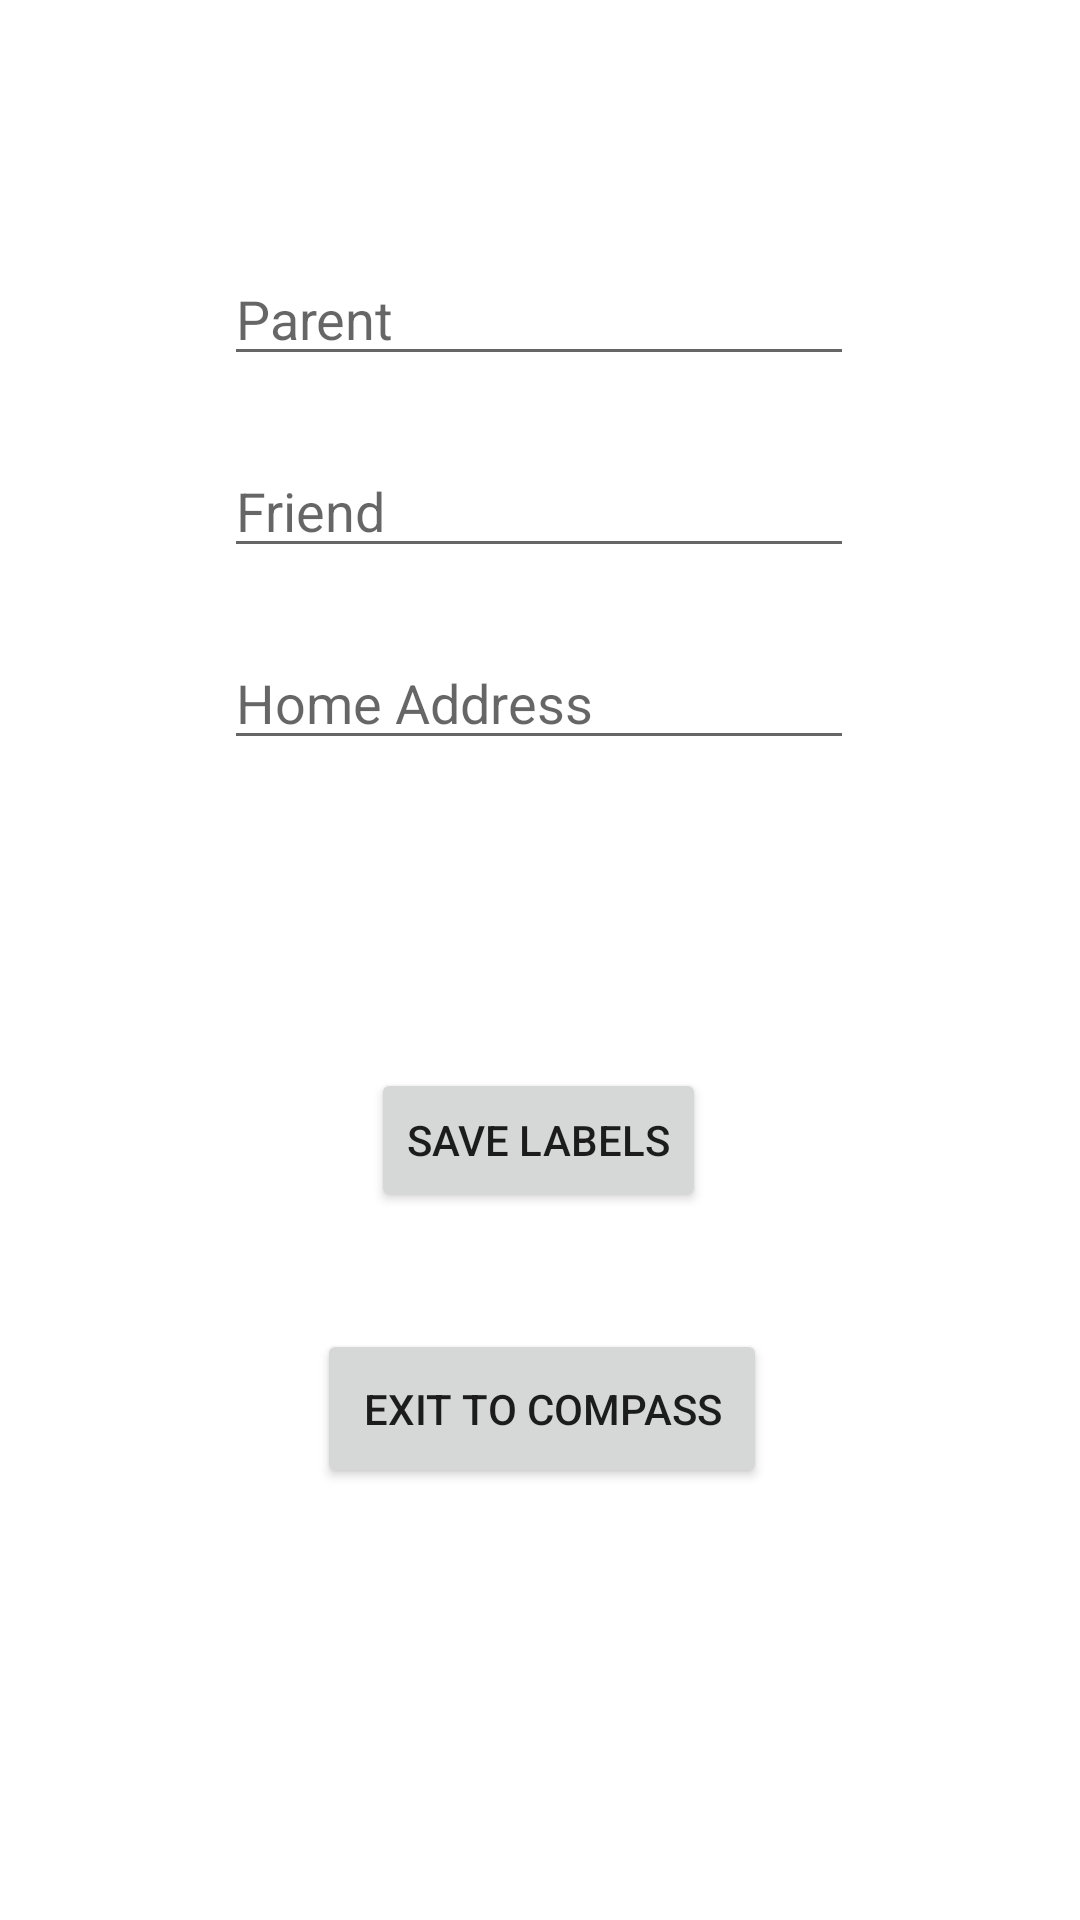

Android layout source for this screen:
<!-- AndroidManifest.xml: application theme Theme.Projects110 -->
<!-- res/layout/activity_change_labels.xml -->
<?xml version="1.0" encoding="utf-8"?>
<androidx.constraintlayout.widget.ConstraintLayout xmlns:android="http://schemas.android.com/apk/res/android"
    xmlns:app="http://schemas.android.com/apk/res-auto"
    xmlns:tools="http://schemas.android.com/tools"
    android:layout_width="match_parent"
    android:layout_height="match_parent"
    tools:context=".ChangeLabelsActivity">

    <EditText
        android:id="@+id/ChangeParentID"
        android:layout_width="wrap_content"
        android:layout_height="wrap_content"
        android:layout_marginTop="84dp"
        android:ems="10"
        android:hint="Parent"
        android:inputType="textPersonName"
        android:text=""
        android:textColor="#FF0000"
        android:textIsSelectable="true"
        app:layout_constraintEnd_toEndOf="parent"
        app:layout_constraintHorizontal_bias="0.497"
        app:layout_constraintStart_toStartOf="parent"
        app:layout_constraintTop_toTopOf="parent" />

    <EditText
        android:id="@+id/ChangeFriendID"
        android:layout_width="wrap_content"
        android:layout_height="wrap_content"
        android:layout_marginTop="148dp"
        android:ems="10"
        android:hint="Friend"
        android:inputType="textPersonName"
        android:text=""
        android:textColor="#0000FF"
        android:textIsSelectable="true"
        app:layout_constraintEnd_toEndOf="parent"
        app:layout_constraintHorizontal_bias="0.497"
        app:layout_constraintStart_toStartOf="parent"
        app:layout_constraintTop_toTopOf="parent" />

    <EditText
        android:id="@+id/ChangeAddressID"
        android:layout_width="wrap_content"
        android:layout_height="wrap_content"
        android:layout_marginTop="212dp"
        android:ems="10"
        android:hint="Home Address"
        android:inputType="textPersonName"
        android:text=""
        android:textColor="#006400"
        android:textIsSelectable="true"
        app:layout_constraintEnd_toEndOf="parent"
        app:layout_constraintHorizontal_bias="0.497"
        app:layout_constraintStart_toStartOf="parent"
        app:layout_constraintTop_toTopOf="parent" />

    <Button
        android:id="@+id/exit"
        android:layout_width="150dp"
        android:layout_height="53dp"
        android:layout_marginStart="160dp"
        android:layout_marginEnd="159dp"
        android:layout_marginBottom="144dp"
        android:onClick="onExitClicked"
        android:text="Exit to Compass"
        app:layout_constraintBottom_toBottomOf="parent"
        app:layout_constraintEnd_toEndOf="parent"
        app:layout_constraintStart_toStartOf="parent" />

    <Button
        android:id="@+id/SaveLa"
        android:layout_width="wrap_content"
        android:layout_height="wrap_content"
        android:layout_marginBottom="39dp"
        android:onClick="onSaveLaClicked"
        android:text="Save Labels"
        app:layout_constraintBottom_toTopOf="@+id/exit"
        app:layout_constraintEnd_toEndOf="parent"
        app:layout_constraintHorizontal_bias="0.498"
        app:layout_constraintStart_toStartOf="parent" />

</androidx.constraintlayout.widget.ConstraintLayout>
<!-- resources referenced by this layout -->
<resources>
  <style name="Theme.Projects110" parent="Theme.MaterialComponents.DayNight.DarkActionBar">
          
          <item name="colorPrimary">@color/purple_500</item>
          <item name="colorPrimaryVariant">@color/purple_700</item>
          <item name="colorOnPrimary">@color/white</item>
          
          <item name="colorSecondary">@color/teal_200</item>
          <item name="colorSecondaryVariant">@color/teal_700</item>
          <item name="colorOnSecondary">@color/black</item>
          
          <item name="android:statusBarColor">?attr/colorPrimaryVariant</item>
          
      </style>
  <!-- not gathered from this repository: default colours our renderer supplied (Android Studio template values) -->
  <color name="purple_500">#FF6200EE</color>
  <color name="purple_700">#FF3700B3</color>
  <color name="teal_200">#FF03DAC5</color>
  <color name="teal_700">#FF018786</color>
  <color name="black">#FF000000</color>
  <color name="white">#FFFFFFFF</color>
</resources>
